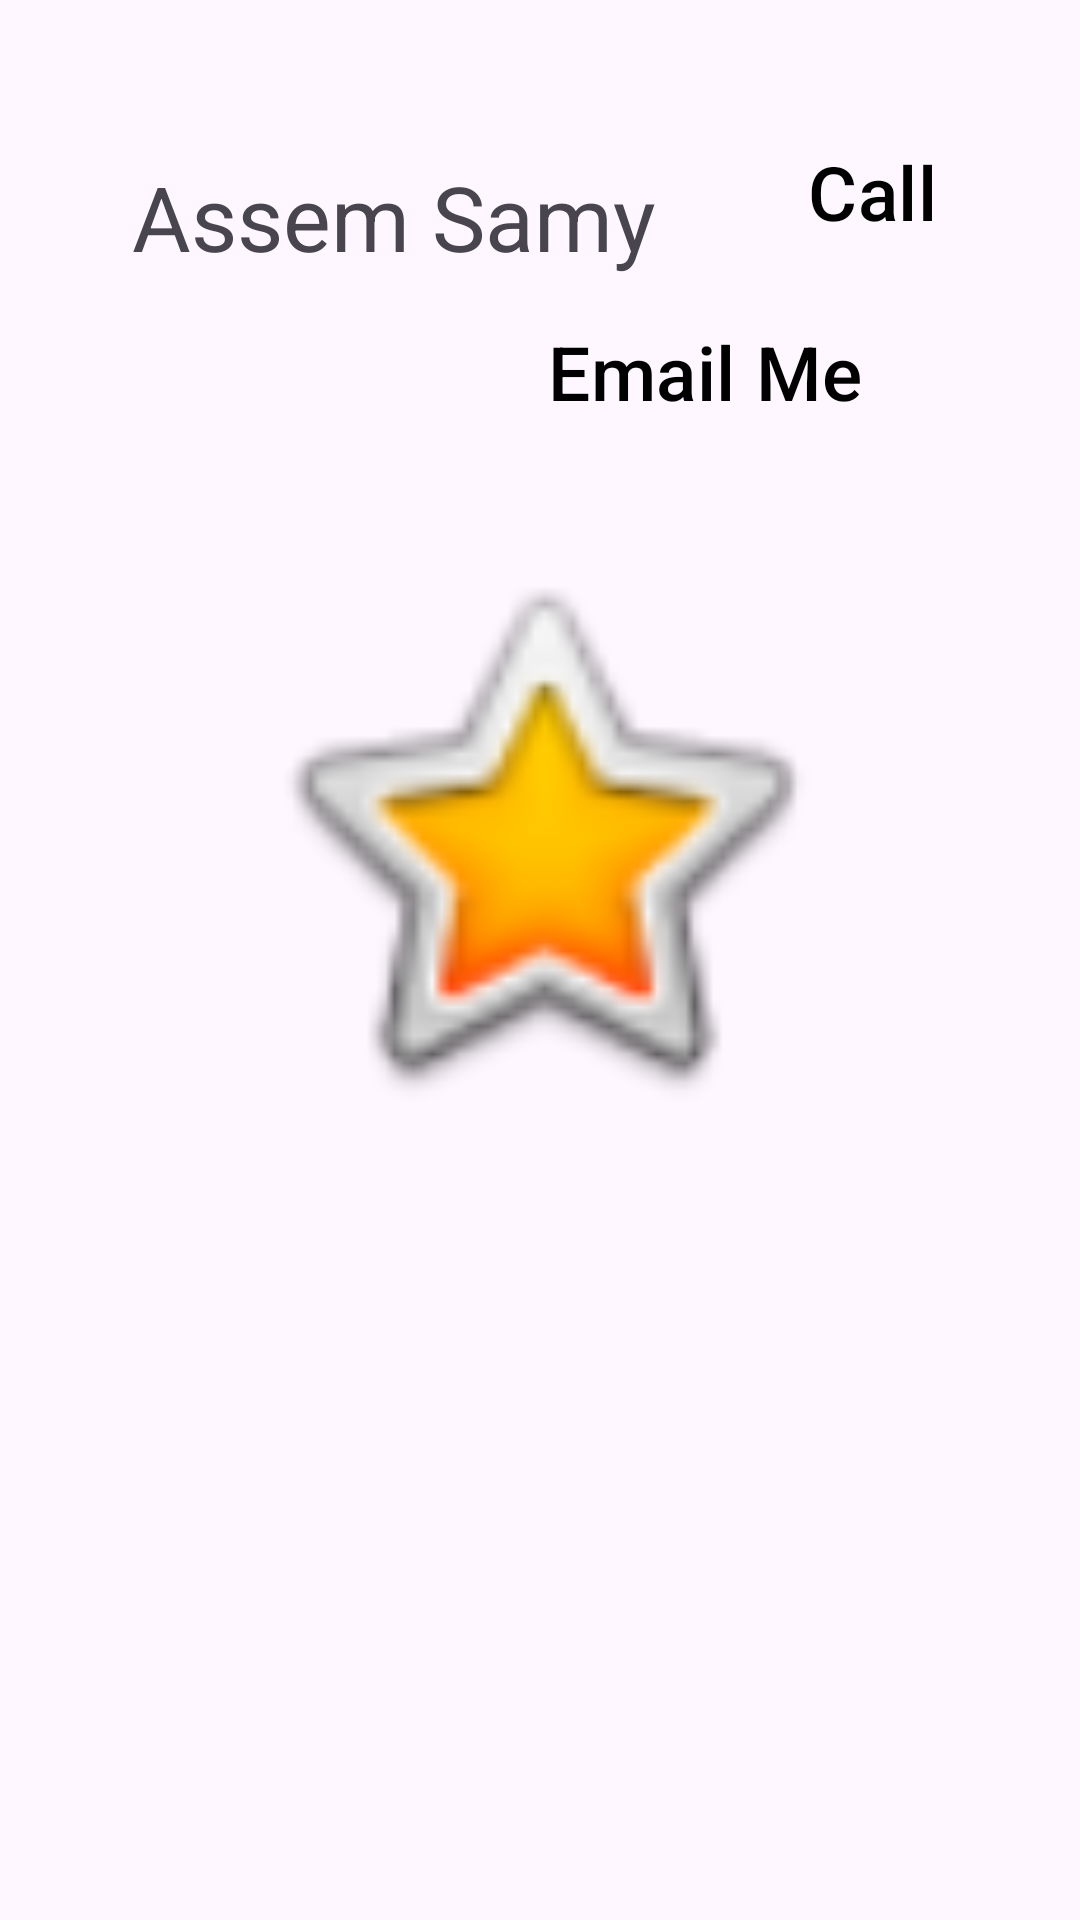

Layout XML and referenced resources for this Android screen:
<!-- AndroidManifest.xml: application theme Theme.Proj1kotlin -->
<!-- res/layout/activity_main.xml -->
<?xml version="1.0" encoding="utf-8"?>
<androidx.constraintlayout.widget.ConstraintLayout  xmlns:android="http://schemas.android.com/apk/res/android"
    xmlns:app="http://schemas.android.com/apk/res-auto"
    xmlns:tools="http://schemas.android.com/tools"
    android:id="@+id/main"
    android:layout_width="match_parent"
    android:layout_height="match_parent"
    android:padding="40dp"
    tools:context=".MainActivity">


    <ImageView
        android:id="@+id/imageView"
        android:layout_width="match_parent"
        android:layout_height="200dp"
        android:layout_marginTop="30dp"
        android:contentDescription="Star Is Who You Are"
        android:importantForAccessibility="no"
        app:layout_constraintTop_toBottomOf="@+id/rightButton"
        app:srcCompat="@android:drawable/btn_star_big_on"
        tools:layout_editor_absoluteX="16dp" />

    <TextView
        android:id="@+id/text1"
        android:layout_width="wrap_content"
        android:layout_height="wrap_content"
        android:layout_marginStart="4dp"
        android:layout_marginTop="12dp"
        android:text="Assem Samy"
        android:textSize="30dp"
        app:layout_constraintStart_toStartOf="parent"
        app:layout_constraintTop_toTopOf="parent" />

    <Button
        android:id="@+id/leftButton"
        style="?android:attr/buttonBarButtonStyle"
        android:layout_width="wrap_content"
        android:layout_height="wrap_content"
        android:width="170dp"
        android:backgroundTint="@android:color/holo_blue_light"
        android:text="Call me"
        android:textColor="@android:color/black"

        android:textSize="25dp"
        app:layout_constraintEnd_toEndOf="parent"
        app:layout_constraintHorizontal_bias="0.0"
        app:layout_constraintStart_toEndOf="@+id/text1"
        app:layout_constraintTop_toTopOf="parent" />

    <Button
        android:id="@+id/rightButton"

        style="?android:attr/buttonBarButtonStyle"
        android:layout_width="wrap_content"
        android:layout_height="wrap_content"
        android:layout_marginTop="12dp"
        android:width="170dp"
        android:backgroundTint="@android:color/holo_blue_light"
        android:text="Email Me"
        android:textColor="@android:color/black"
        android:textSize="25dp"
        app:layout_constraintEnd_toEndOf="parent"
        app:layout_constraintTop_toBottomOf="@+id/leftButton" />

</androidx.constraintlayout.widget.ConstraintLayout>
<!-- resources referenced by this layout -->
<resources>
  <style name="Theme.Proj1kotlin" parent="Base.Theme.Proj1kotlin" />
  <style name="Base.Theme.Proj1kotlin" parent="Theme.Material3.DayNight.NoActionBar">
          
          
      </style>
</resources>
